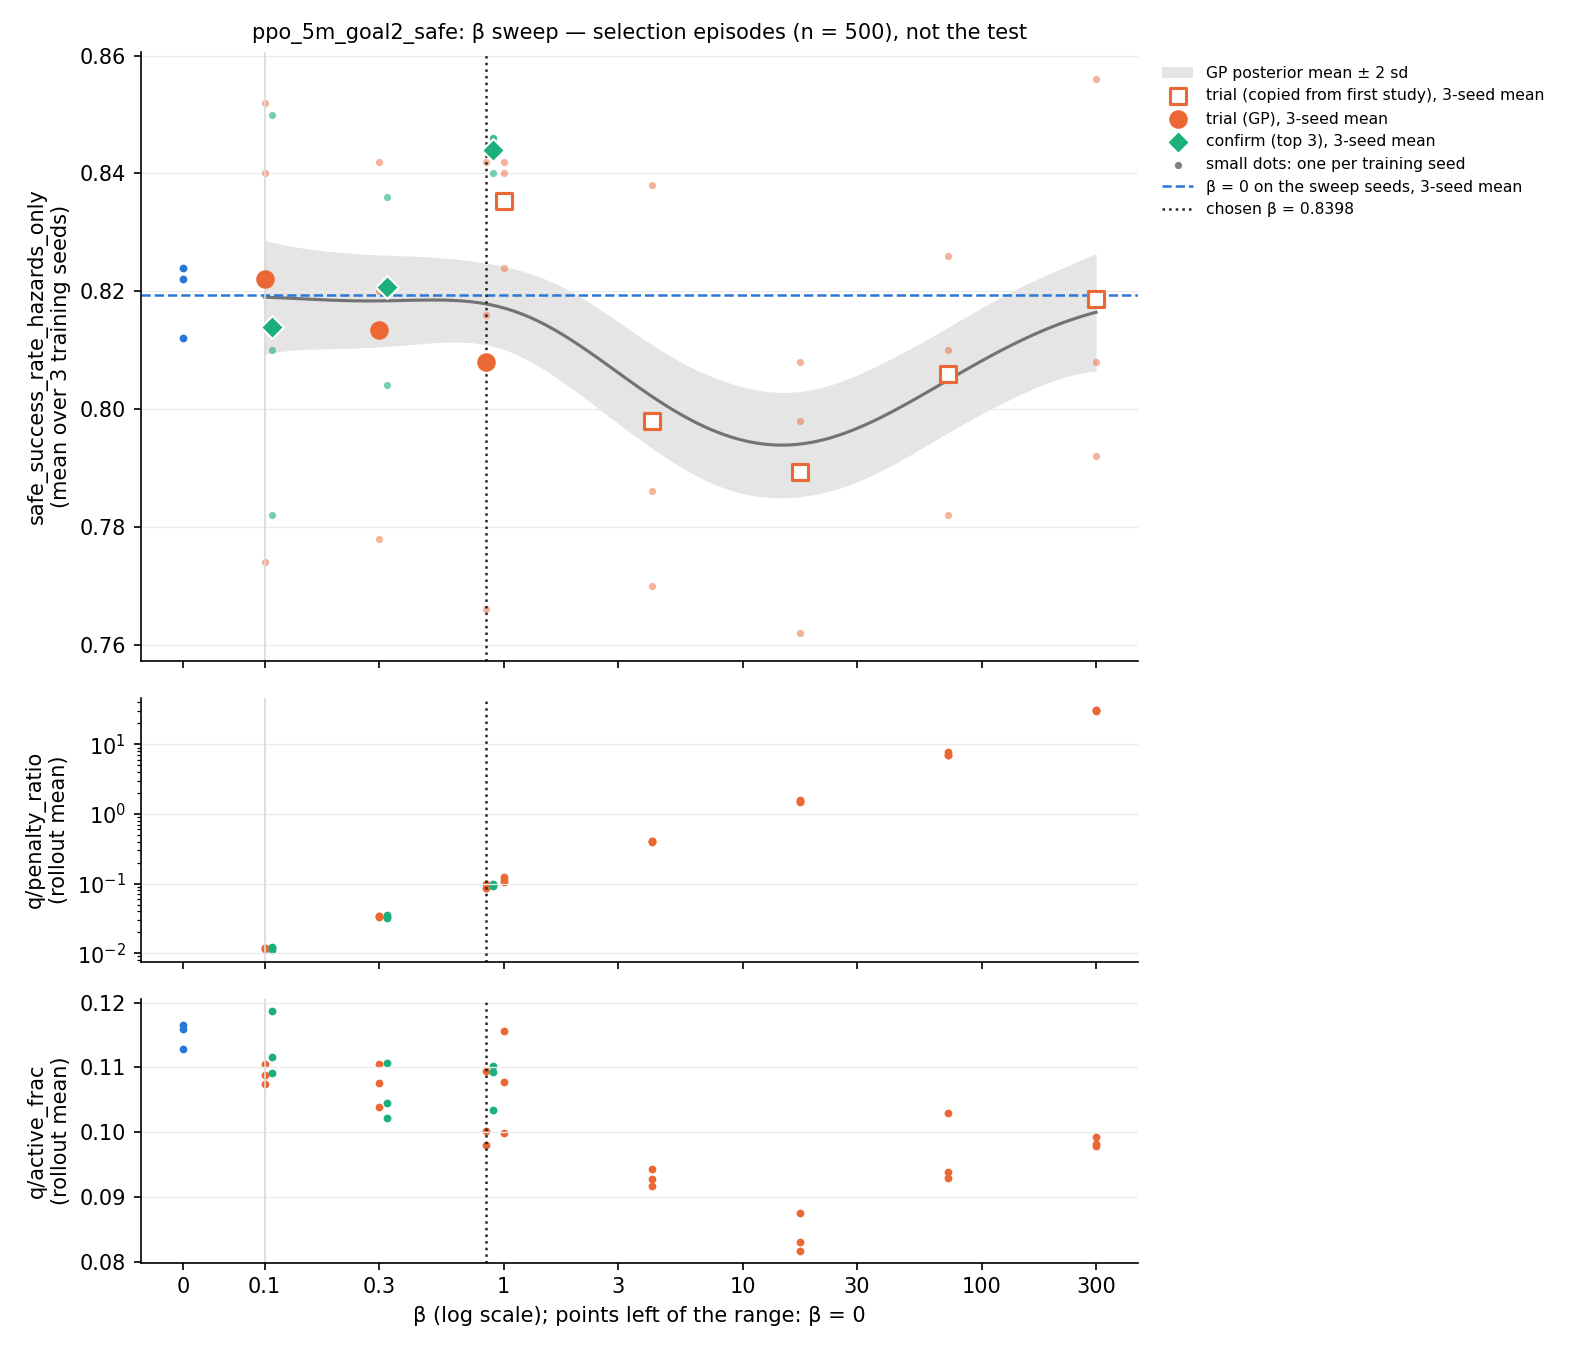

The file beside this chart, header and first rows:
kind, trial, source, beta, seed_index, train_seed, value, penalty_ratio, active_frac, gp_mean, gp_sd
gp_grid, , , 0.1, , , , , , 0.819, 0.004832
gp_grid, , , 0.1083, , , , , , 0.8189, 0.004678
gp_grid, , , 0.1174, , , , , , 0.8189, 0.004549
gp_grid, , , 0.1271, , , , , , 0.8188, 0.004441
gp_grid, , , 0.1377, , , , , , 0.8187, 0.004351
gp_grid, , , 0.1492, , , , , , 0.8187, 0.004278
gp_grid, , , 0.1617, , , , , , 0.8186, 0.004218
gp_grid, , , 0.1751, , , , , , 0.8185, 0.004166
gp_grid, , , 0.1897, , , , , , 0.8185, 0.004122
gp_grid, , , 0.2056, , , , , , 0.8184, 0.004082
gp_grid, , , 0.2227, , , , , , 0.8184, 0.004044
gp_grid, , , 0.2413, , , , , , 0.8184, 0.004007
gp_grid, , , 0.2614, , , , , , 0.8184, 0.003971
gp_grid, , , 0.2832, , , , , , 0.8184, 0.003935
gp_grid, , , 0.3068, , , , , , 0.8184, 0.003898
gp_grid, , , 0.3323, , , , , , 0.8184, 0.00386
gp_grid, , , 0.36, , , , , , 0.8184, 0.003821
gp_grid, , , 0.39, , , , , , 0.8184, 0.00378
gp_grid, , , 0.4226, , , , , , 0.8185, 0.003737
gp_grid, , , 0.4578, , , , , , 0.8185, 0.003693
gp_grid, , , 0.4959, , , , , , 0.8185, 0.003647
gp_grid, , , 0.5373, , , , , , 0.8185, 0.003602
gp_grid, , , 0.5821, , , , , , 0.8185, 0.00356
gp_grid, , , 0.6306, , , , , , 0.8184, 0.003522
gp_grid, , , 0.6831, , , , , , 0.8183, 0.003491
gp_grid, , , 0.7401, , , , , , 0.8182, 0.003471
gp_grid, , , 0.8018, , , , , , 0.818, 0.003464
gp_grid, , , 0.8686, , , , , , 0.8177, 0.003472
gp_grid, , , 0.941, , , , , , 0.8174, 0.003497
gp_grid, , , 1.019, , , , , , 0.8171, 0.003537
gp_grid, , , 1.104, , , , , , 0.8166, 0.003592
gp_grid, , , 1.196, , , , , , 0.8161, 0.003658
gp_grid, , , 1.296, , , , , , 0.8155, 0.003732
gp_grid, , , 1.404, , , , , , 0.8148, 0.00381
gp_grid, , , 1.521, , , , , , 0.8141, 0.00389
gp_grid, , , 1.648, , , , , , 0.8133, 0.003967
gp_grid, , , 1.786, , , , , , 0.8125, 0.00404
gp_grid, , , 1.934, , , , , , 0.8116, 0.004105
gp_grid, , , 2.096, , , , , , 0.8107, 0.004163
gp_grid, , , 2.27, , , , , , 0.8097, 0.004212
gp_grid, , , 2.46, , , , , , 0.8087, 0.004253
gp_grid, , , 2.665, , , , , , 0.8077, 0.004285
gp_grid, , , 2.887, , , , , , 0.8067, 0.004312
gp_grid, , , 3.127, , , , , , 0.8057, 0.004333
gp_grid, , , 3.388, , , , , , 0.8047, 0.004351
gp_grid, , , 3.67, , , , , , 0.8037, 0.004368
gp_grid, , , 3.976, , , , , , 0.8027, 0.004385
gp_grid, , , 4.308, , , , , , 0.8017, 0.004403
gp_grid, , , 4.667, , , , , , 0.8008, 0.004423
gp_grid, , , 5.056, , , , , , 0.7999, 0.004443
gp_grid, , , 5.477, , , , , , 0.7991, 0.004465
gp_grid, , , 5.934, , , , , , 0.7983, 0.004485
gp_grid, , , 6.428, , , , , , 0.7976, 0.004503
gp_grid, , , 6.964, , , , , , 0.7969, 0.004519
gp_grid, , , 7.545, , , , , , 0.7963, 0.00453
gp_grid, , , 8.174, , , , , , 0.7958, 0.004536
gp_grid, , , 8.855, , , , , , 0.7953, 0.004537
gp_grid, , , 9.593, , , , , , 0.7949, 0.004533
gp_grid, , , 10.39, , , , , , 0.7945, 0.004525
gp_grid, , , 11.26, , , , , , 0.7943, 0.004513
... 90 more rows
